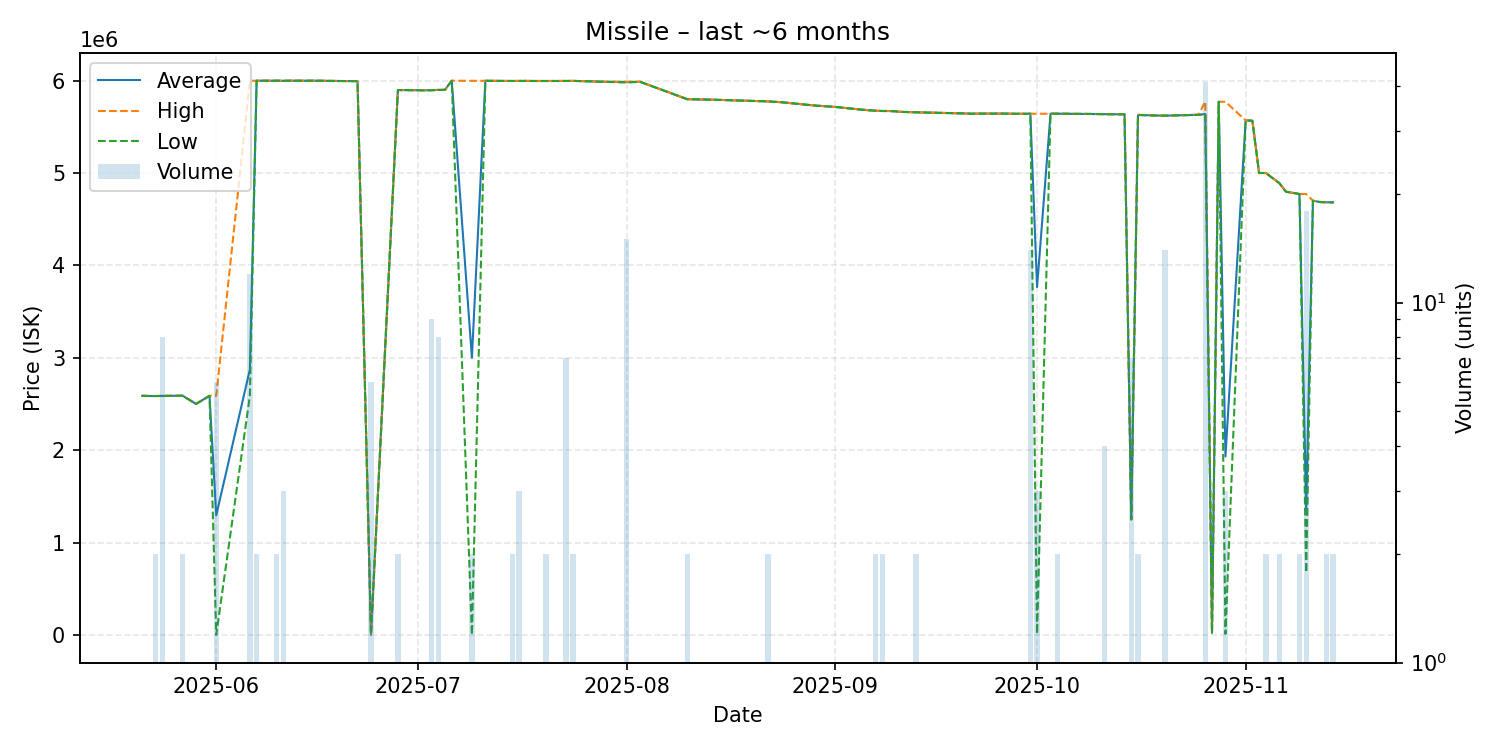

Source data for this figure (header and first rows):
date, average, highest, lowest, order_count, volume
2025-05-21, 2588000, 2588000, 2588000, 1, 1
2025-05-22, 2586000, 2586000, 2586000, 1, 1
2025-05-23, 2585500, 2586000, 2585000, 2, 2
2025-05-24, 2587250, 2589000, 2586000, 4, 8
2025-05-27, 2589000, 2589000, 2589000, 1, 2
2025-05-29, 2500000, 2500000, 2500000, 1, 1
2025-05-31, 2588000, 2588000, 2588000, 1, 1
2025-06-01, 1294554, 2589000, 108.7, 2, 6
2025-06-06, 2873083, 5998000, 2589000, 2, 12
2025-06-07, 5999000, 5999000, 5999000, 1, 2
2025-06-10, 5999000, 5999000, 5999000, 2, 2
2025-06-11, 5998000, 5998000, 5998000, 3, 3
2025-06-12, 5999000, 5999000, 5999000, 1, 1
2025-06-16, 5999000, 5999000, 5999000, 1, 1
2025-06-19, 5996000, 5996000, 5996000, 1, 1
2025-06-22, 5994000, 5994000, 5994000, 1, 1
2025-06-24, 109.0, 109.0, 109.0, 1, 6
2025-06-28, 5898000, 5898000, 5898000, 2, 2
2025-07-02, 5895000, 5895000, 5895000, 1, 1
2025-07-03, 5896111, 5897000, 5895000, 3, 9
2025-07-04, 5899875, 5900000, 5899000, 2, 8
2025-07-05, 5900000, 5900000, 5900000, 1, 1
2025-07-06, 5999000, 5999000, 5999000, 1, 1
2025-07-09, 2999055, 5998000, 109.4, 2, 2
2025-07-11, 5998000, 5998000, 5998000, 1, 1
2025-07-15, 5996000, 5996000, 5996000, 2, 2
2025-07-16, 5996333, 5997000, 5996000, 3, 3
2025-07-17, 5997000, 5997000, 5997000, 1, 1
2025-07-18, 5996000, 5996000, 5996000, 1, 1
2025-07-20, 5996000, 5996000, 5996000, 2, 2
2025-07-21, 5996000, 5996000, 5996000, 1, 1
2025-07-23, 5996143, 5997000, 5996000, 6, 7
2025-07-24, 5997000, 5997000, 5997000, 2, 2
2025-07-29, 5987000, 5987000, 5987000, 1, 1
2025-08-01, 5984600, 5989000, 5979000, 5, 15
2025-08-03, 5987000, 5987000, 5987000, 1, 1
2025-08-10, 5799000, 5799000, 5799000, 2, 2
2025-08-14, 5793000, 5793000, 5793000, 1, 1
2025-08-22, 5775000, 5775000, 5775000, 2, 2
2025-08-24, 5766000, 5766000, 5766000, 1, 1
2025-08-29, 5730000, 5730000, 5730000, 1, 1
2025-09-01, 5715000, 5715000, 5715000, 1, 1
2025-09-05, 5685000, 5685000, 5685000, 1, 1
2025-09-07, 5674000, 5674000, 5674000, 2, 2
2025-09-08, 5671000, 5671000, 5671000, 1, 2
2025-09-09, 5671000, 5671000, 5671000, 1, 1
2025-09-10, 5667000, 5667000, 5667000, 1, 1
2025-09-11, 5661000, 5661000, 5661000, 1, 1
2025-09-13, 5657000, 5657000, 5657000, 2, 2
2025-09-20, 5645000, 5645000, 5645000, 1, 1
2025-09-21, 5642000, 5642000, 5642000, 1, 1
2025-09-23, 5643000, 5643000, 5643000, 1, 1
2025-09-24, 5643000, 5643000, 5643000, 1, 1
2025-09-25, 5643000, 5643000, 5643000, 1, 1
2025-09-26, 5643000, 5643000, 5643000, 1, 1
2025-09-28, 5641000, 5641000, 5641000, 1, 1
2025-09-29, 5641000, 5641000, 5641000, 1, 1
2025-09-30, 5641929, 5642000, 5641000, 3, 14
2025-10-01, 3764333, 5641000, 11000, 3, 3
2025-10-03, 5642000, 5642000, 5642000, 1, 1
... 27 more rows
